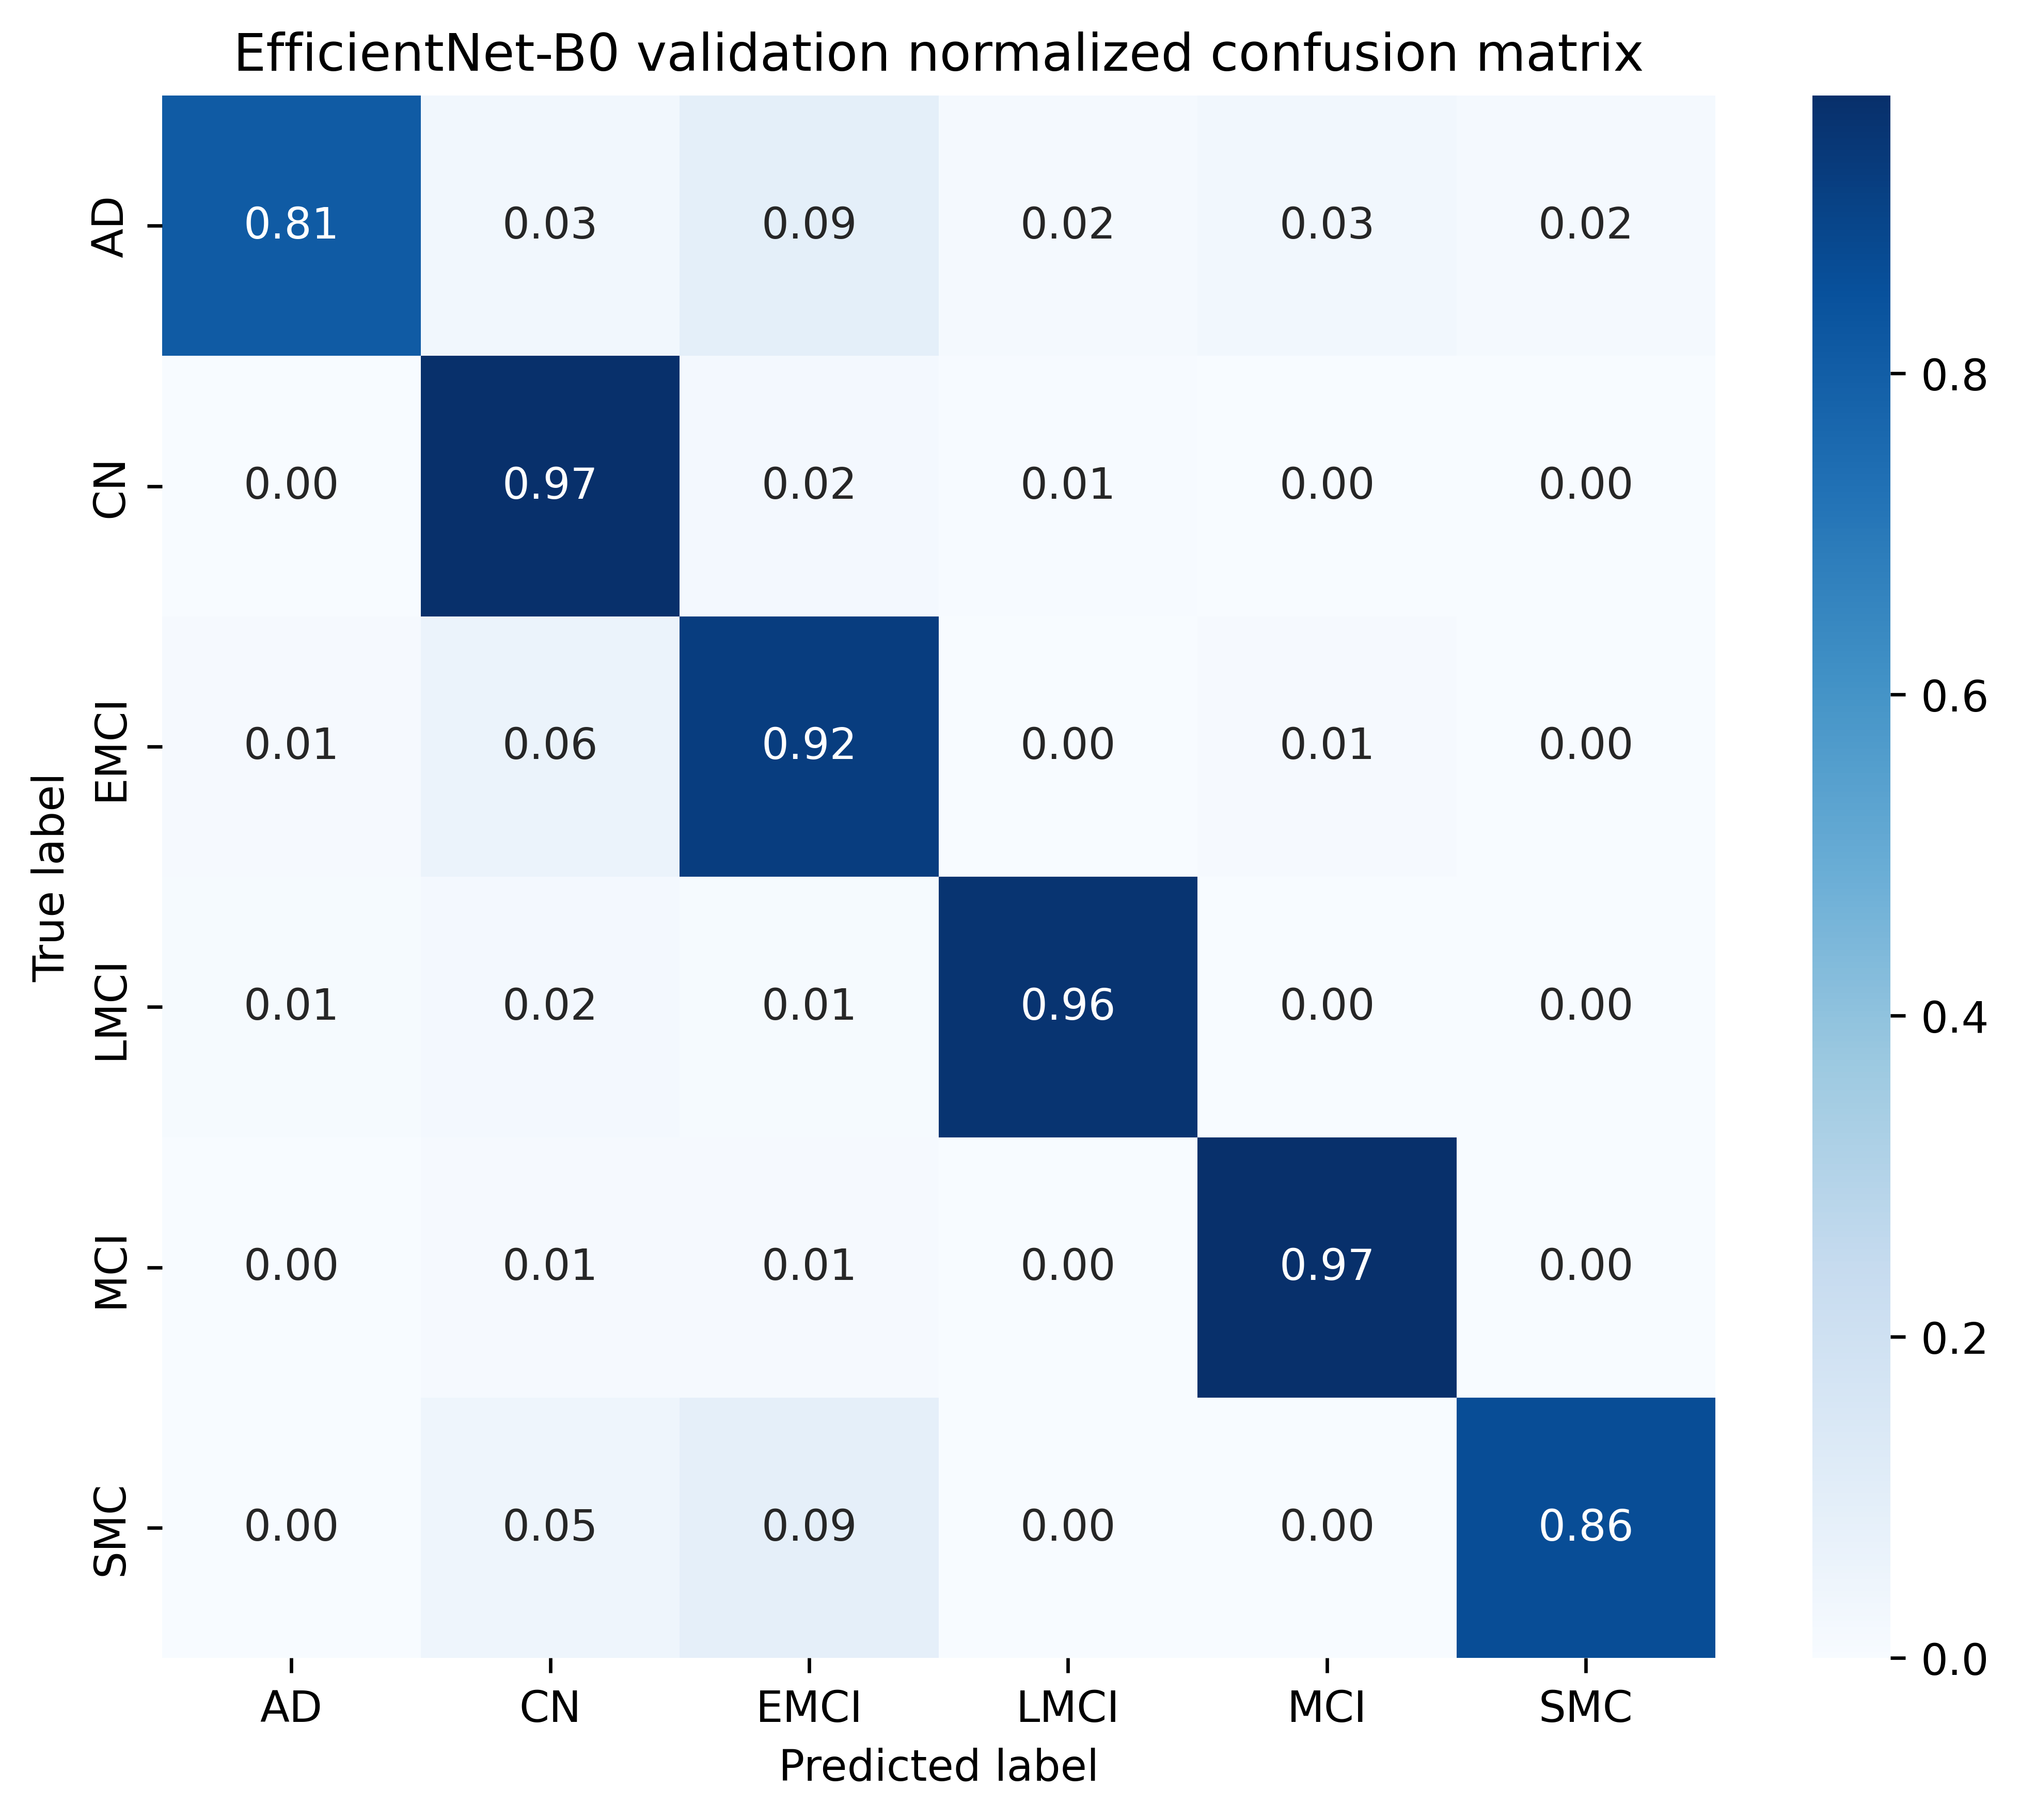

The table this chart was drawn from, first rows:
, AD, CN, EMCI, LMCI, MCI, SMC
AD, 0.8125, 0.03125, 0.09375, 0.01562, 0.03125, 0.01562
CN, 0.0, 0.9732, 0.02013, 0.006711, 0.0, 0.0
EMCI, 0.01143, 0.05714, 0.92, 0.0, 0.01143, 0.0
LMCI, 0.01087, 0.02174, 0.01087, 0.9565, 0.0, 0.0
MCI, 0.0, 0.0137, 0.0137, 0.0, 0.9726, 0.0
SMC, 0.0, 0.04545, 0.09091, 0.0, 0.0, 0.8636
